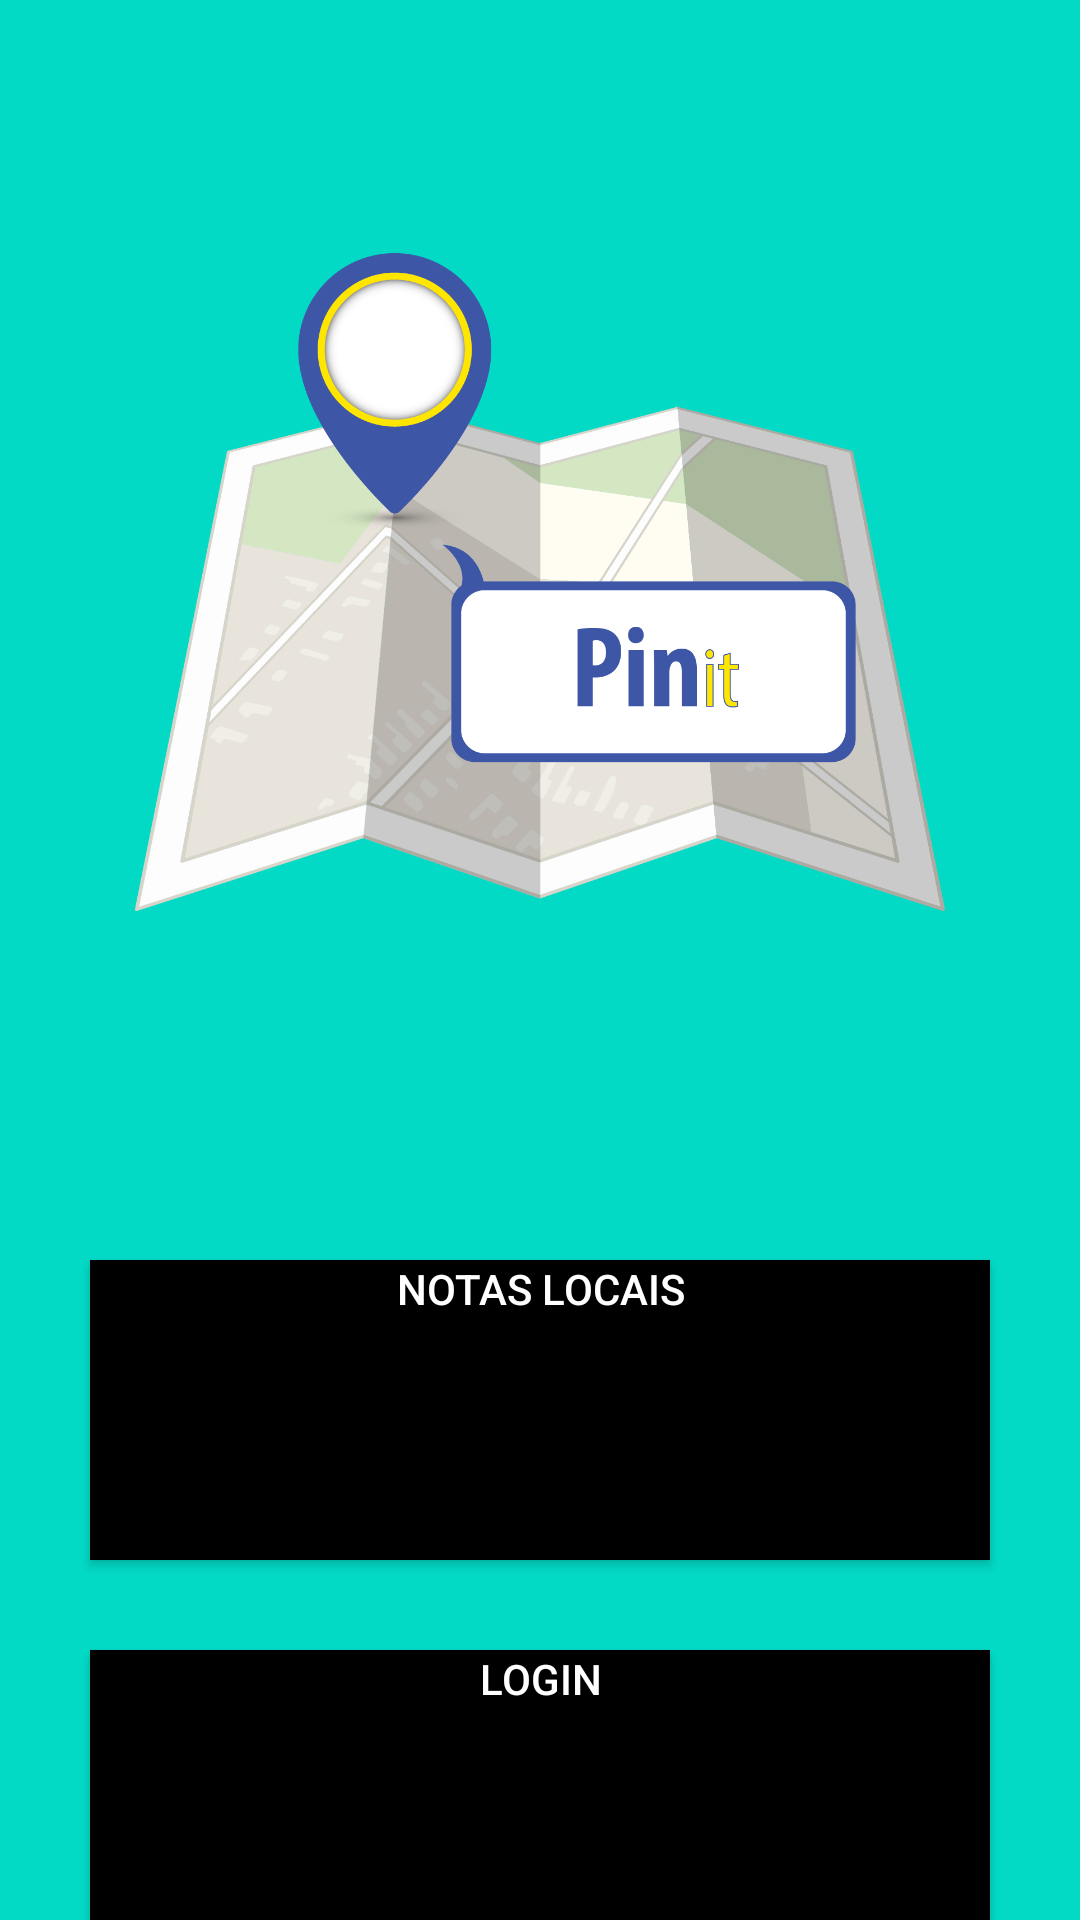

Produce the Android XML layout that renders to this screen, including the resource entries it uses.
<!-- AndroidManifest.xml: application theme Theme.Pin_it -->
<!-- res/layout/pagina_inicial.xml -->
<?xml version="1.0" encoding="utf-8"?>
<RelativeLayout xmlns:android="http://schemas.android.com/apk/res/android"
    xmlns:app="http://schemas.android.com/apk/res-auto"
    xmlns:tools="http://schemas.android.com/tools"
    android:layout_width="match_parent"
    android:layout_height="match_parent"
    tools:context=".com.example.pin_it.Inicial"
    android:background="@color/design_default_color_secondary">

    <ImageView
        android:id="@+id/Logotipo"
        android:layout_width="410dp"
        android:layout_height="388dp"
        android:layout_centerHorizontal="true"
        android:layout_marginStart="90dp"
        android:src="@drawable/pinit"
        android:layout_marginLeft="90dp" />

    <Button
        android:layout_width="300dp"
        android:layout_height="100dp"
        android:layout_centerHorizontal="true"
        android:layout_marginTop="420dp"
        android:text="Notas Locais"
        android:textAlignment="center"
        android:textColor="@color/white"
        android:background="@color/black"
        android:gravity="center_horizontal">
    </Button>

    <Button
        android:layout_width="300dp"
        android:layout_height="100dp"
        android:layout_centerHorizontal="true"
        android:layout_marginTop="550dp"
        android:text="Login"
        android:textAlignment="center"
        android:textColor="@color/white"
        android:background="@color/black"
        android:gravity="center_horizontal">
    </Button>

</RelativeLayout>
<!-- resources referenced by this layout -->
<resources>
  <color name="black">#FF000000</color>
  <color name="white">#FFFFFF</color>
  <!-- drawable pinit: png bitmap (drawable, 157761 bytes) -->
  <style name="Theme.Pin_it" parent="Theme.MaterialComponents.DayNight.DarkActionBar">
          
          <item name="colorPrimary">@color/purple_500</item>
          <item name="colorPrimaryVariant">@color/purple_700</item>
          <item name="colorOnPrimary">@color/black</item>
          
          <item name="colorSecondary">@color/teal_200</item>
          <item name="colorSecondaryVariant">@color/teal_700</item>
          <item name="colorOnSecondary">@color/black</item>
          
          <item name="android:statusBarColor" tools:targetApi="l">?attr/colorPrimaryVariant</item>
          
      </style>
  <color name="purple_500">#F9d71c</color>
  <color name="purple_700">#EFFD5F</color>
  <color name="teal_200">#FF03DAC5</color>
  <color name="teal_700">#FF018786</color>
</resources>
